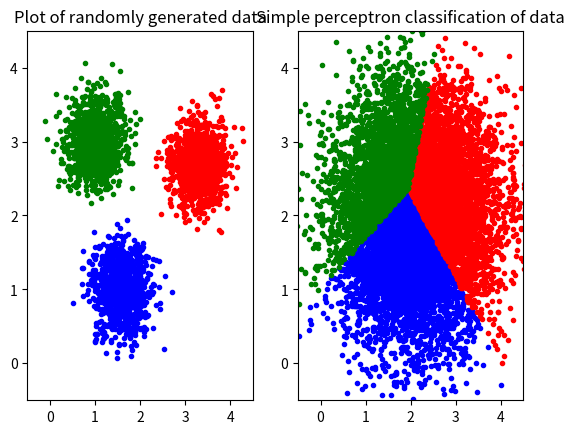

Write the Python code that produced this figure.
###############################################################################
# Simple Perceptron                                                           #
# [redacted]
# 2017-10-10                                                                  #
###############################################################################

#####################
#  List of Imports  #
#####################
import numpy as np
from numpy.random import uniform as uniform
from numpy.random import multivariate_normal as mvnrnd
from math import sqrt as sqrt
import matplotlib.pyplot as plt
import time

##########
#  Main  #
##########

def main():
    start = time.time()
    print('Program start.')

    # Generate training data
    print('Generating training data...')
    cases = 1000
    mu1 = [1.6, 1]
    mu2 = [3.3, 2.7]
    mu3 = [1, 3]
    sigma1 = [[0.1, 0], [0, 0.1]]
    sigma2 = [[0.1, 0], [0, 0.1]]
    sigma3 = [[0.1, 0], [0, 0.1]]
    Q1 = mvnrnd(mu1, sigma1, cases)
    Q2 = mvnrnd(mu2, sigma2, cases)
    Q3 = mvnrnd(mu3, sigma3, cases)
    Q = np.vstack((Q1, Q2, Q3))
    Y = np.vstack(
        (np.zeros((cases, 1)), np.ones((cases, 1)), np.full((cases, 1), 2)))

    # Train perceptron classifier
    print('Training perceptron classifier...')
    sp = SimplePerceptron(Q, Y)

    # Classification test
    print('Generating test data...')
    mu_test = [2.1, 2]
    sigma_test = [[0.7, 0], [0, 0.7]]
    Q_test = mvnrnd(mu_test, sigma_test, 10000)

    print('Evaluating test data using perceptron model...')
    P = sp.predict(Q_test)

    # Plot training data and classifications of test data
    print('Plotting data...')
    plt.subplot(121) # Training data
    plt.plot(Q1[:, 0], Q1[:, 1], 'b.')
    plt.plot(Q2[:, 0], Q2[:, 1], 'r.')
    plt.plot(Q3[:, 0], Q3[:, 1], 'g.')
    plt.title('Plot of randomly generated data')
    plt.xlim((-0.5, 4.5))
    plt.ylim((-0.5, 4.5))

    plt.subplot(122) # Test data
    plt.plot(Q_test[P == 0, 0], Q_test[P == 0, 1], 'b.')
    plt.plot(Q_test[P == 1, 0], Q_test[P == 1, 1], 'r.')
    plt.plot(Q_test[P == 2, 0], Q_test[P == 2, 1], 'g.')
    plt.title('Simple perceptron classification of data')
    plt.xlim((-0.5,4.5))
    plt.ylim((-0.5,4.5))

    print('Time elapsed:', time.time()-start, 'seconds.')
    plt.show()

##################################
#  Simple Perceptron Classifier  #
##################################

class SimplePerceptron:

    def __init__(self, train, labels):
        np.array(train)
        np.array(labels)

        # Extract number of classes and features
        self.classes = np.unique(labels)
        self.num_classes = len(self.classes)
        self.num_features = train.shape[1]

        # Generate node weights
        self.weights = np.ndarray((self.num_classes, self.num_features + 1))
        for i in range(self.num_classes):
            class_data = train[np.nonzero(labels == i)[0]]
            nonclass_data = train[np.nonzero(labels != i)[0]]
            weight = self.gradient_descent(class_data, nonclass_data)
            self.weights[i] = weight


        print('The perceptron was successfully trained.')

    def gradient_descent(self, class_data, nonclass_data, eta = 0.03):
        # Create single array of data and set x_0 to 1
        data = np.vstack((class_data, nonclass_data))
        data = np.hstack((np.ones((data.shape[0], 1)), data))

        # Create single array of data labels (-1,1)
        labels = np.append(np.ones((1, class_data.shape[0])),
                           np.full((1, nonclass_data.shape[0]), -1))

        # Initialize weights by [-1/sqrt(d),1/sqrt(d)]
        w = uniform(-1/sqrt(self.num_features), 1/sqrt(self.num_features),
                                                      self.num_features + 1)

        # Gradient descent algorithm
        count = 0
        dW = w
        while (np.linalg.norm(dW) > 0.1):
            miss_test = np.inner(w, data) * labels
            miss_indices = miss_test < 0
            dJ = data[miss_indices] * labels[miss_indices].reshape(-1, 1)
            sum = np.sum(dJ, axis=0)
            dW = eta * sum
            w = w + dW
            count += 1

        return w

    def node(self, data, weights):
        return np.inner(weights,data)

    def predict(self, test):
        np.array(test)
        classifications = []
        for instance in test:
            node_outputs = self.node(np.hstack((1, instance)), self.weights)
            selection = np.argmax(node_outputs)
            classifications.append(selection)

        return np.array(classifications)

if __name__ == '__main__':
    main()